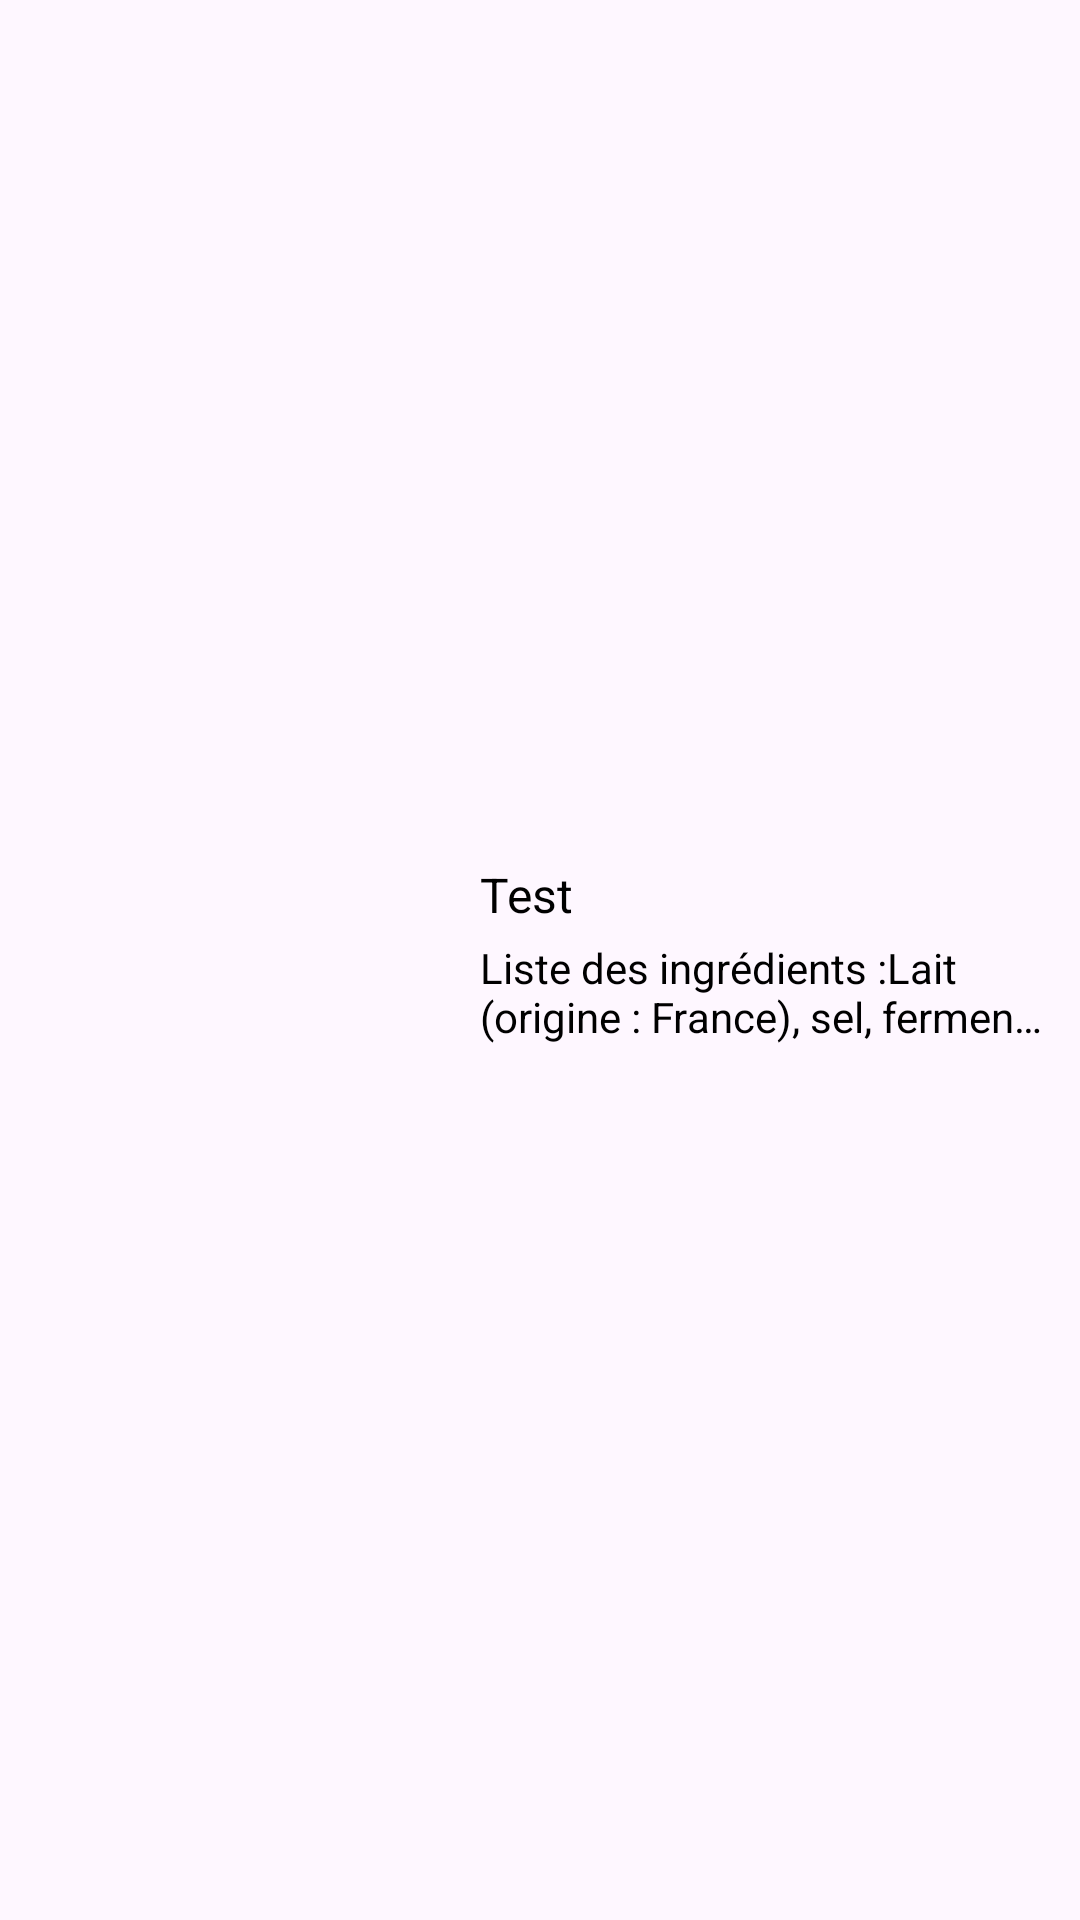

Android layout source for this screen:
<!-- AndroidManifest.xml: application theme Theme.TpEpsi -->
<!-- res/layout/cell_product.xml -->
<?xml version="1.0" encoding="utf-8"?>
<LinearLayout xmlns:android="http://schemas.android.com/apk/res/android"
    android:orientation="horizontal"
    android:layout_width="match_parent"
    android:layout_height="wrap_content">

    <ImageView
        android:id="@+id/imageViewProduct"
        android:layout_width="150dp"
        android:layout_height="150dp" />
    <LinearLayout
        android:layout_gravity="center_vertical"
        android:padding="10dp"
        android:layout_width="match_parent"
        android:layout_height="wrap_content"
        android:orientation="vertical">
        <TextView
            style="@style/TextViewCellProduct"
            android:id="@+id/textViewName"
            android:text="Test"
            android:layout_width="match_parent"
            android:layout_height="wrap_content"/>
        <TextView
            style="@style/TextViewCellProductDescription"
            android:id="@+id/textViewDescription"
            android:text="Liste des ingrédients :Lait (origine : France), sel, ferments (dont lait), coagulant. Substances ou produits provoquant des allergies ou intolérances : Lait\n Liste des ingrédients :Lait de vache pasteurisé (origine : France), crème de lait de chèvre (origine : France) 10%, ferments lactiques et d'affinage (dont lait), sel. Substances ou produits provoquant des allergies ou intolérances : Lait. Avertissement : Le taux de fibres n'étant pas renseigné, leur éventuelle contribution positive à la note n'a pas pu être prise en compte.\n Liste des ingrédients :Lait de vache pasteurisé (origine : France), crème de lait de chèvre (origine : France) 10%, ferments lactiques et d'affinage (dont lait), sel. Substances ou produits provoquant des allergies ou intolérances : Lait. Avertissement : Le taux de fibres n'étant pas renseigné, leur éventuelle contribution positive à la note n'a pas pu être prise en compte.\n Liste des ingrédients :Lait de vache pasteurisé (origine : France), crème de lait de chèvre (origine : France) 10%, ferments lactiques et d'affinage (dont lait), sel. Substances ou produits provoquant des allergies ou intolérances : Lait. Avertissement : Le taux de fibres n'étant pas renseigné, leur éventuelle contribution positive à la note n'a pas pu être prise en compte."
            android:layout_width="match_parent"
            android:layout_height="wrap_content"/>
    </LinearLayout>

</LinearLayout>
<!-- resources referenced by this layout -->
<resources>
  <style name="TextViewCellProduct" parent="Widget.AppCompat.TextView">
          <item name="android:textSize">16sp</item>
          <item name="android:textColor">@color/black</item>
          <item name="android:layout_marginBottom">4dp</item>
      </style>
  <style name="TextViewCellProductDescription" parent="Widget.AppCompat.TextView">
          <item name="android:textSize">14sp</item>
          <item name="android:textColor">@color/black</item>
          <item name="android:layout_marginBottom">4dp</item>
          <item name="android:ellipsize">end</item>
          <item name="android:maxLines">2</item>
      </style>
  <style name="Theme.TpEpsi" parent="Base.Theme.TpEpsi" />
  <style name="Base.Theme.TpEpsi" parent="Theme.Material3.DayNight.NoActionBar">
          
          
      </style>
  <!-- not gathered from this repository: default colours our renderer supplied (Android Studio template values) -->
  <color name="black">#FF000000</color>
</resources>
